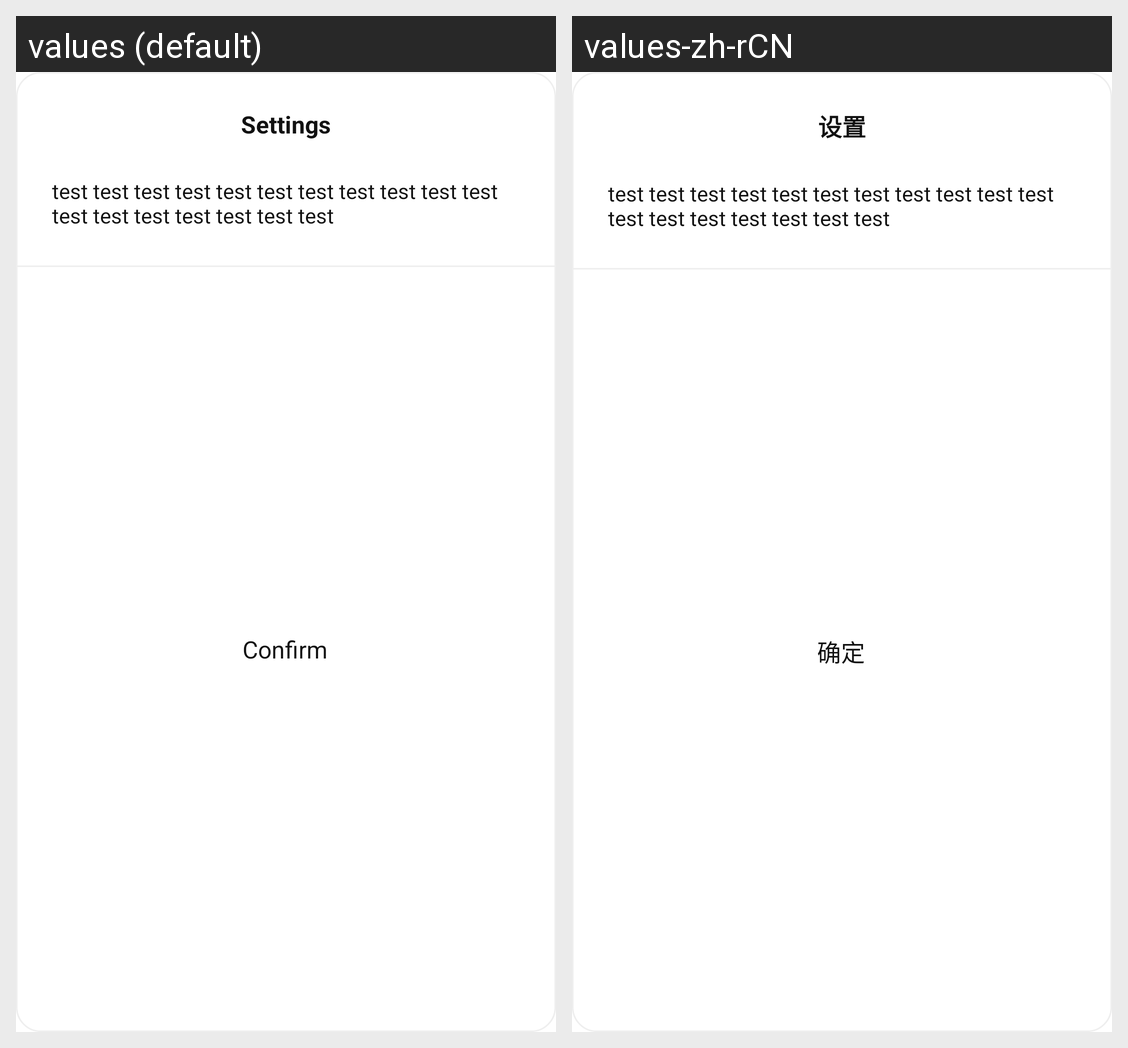

For this localized Android screen grid, give each drawn string resource with its value in every locale shown.
Android screen res/layout/dialog_aicall_common_tips.xml rendered under 2 locales, left to right: values (default), values-zh-rCN. Device: Nexus 5 (rendered at 1080×1920; each locale shown at half size, 540×960, under a caption strip naming it); theme Theme.MaterialComponents.DayNight.NoActionBar.
Strings drawn on this screen, with the default value and each locale's value (text and hints the layout hard-codes, and strings that could not be matched under every locale, appear in the picture but are not listed):

dialog_robot_title
  values: Settings
  values-zh-rCN: 设置

dialog_robot_confirm
  values: Confirm
  values-zh-rCN: 确定
